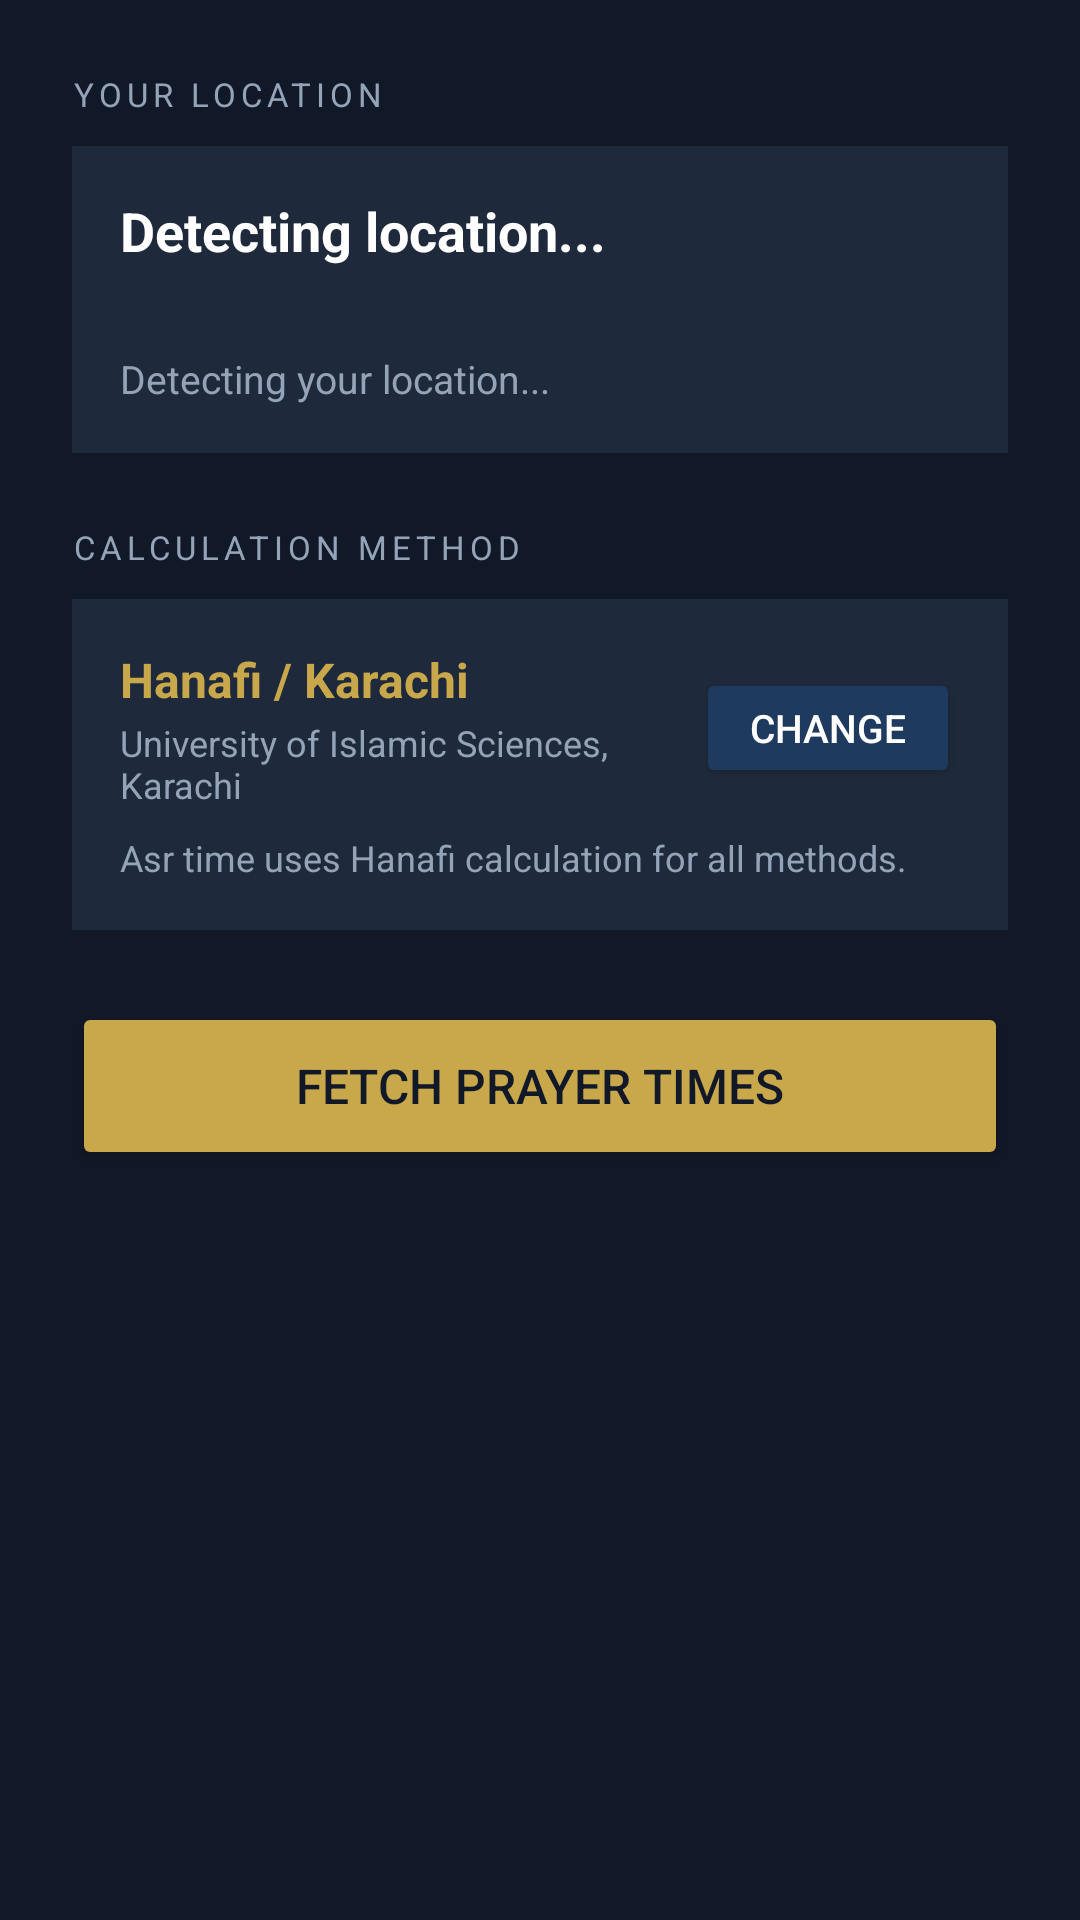

Reconstruct the res/layout file that produces this screen, plus the resources it refers to.
<!-- AndroidManifest.xml: application theme Theme.NamaazAlarm -->
<!-- res/layout/activity_fetch_timetable.xml -->
<?xml version="1.0" encoding="utf-8"?>
<ScrollView
    xmlns:android="http://schemas.android.com/apk/res/android"
    android:layout_width="match_parent"
    android:layout_height="match_parent"
    android:background="@color/bg_dark">

    <LinearLayout
        android:layout_width="match_parent"
        android:layout_height="wrap_content"
        android:orientation="vertical"
        android:padding="24dp">

        
        <TextView
            android:layout_width="match_parent"
            android:layout_height="wrap_content"
            android:text="YOUR LOCATION"
            android:textColor="@color/text_label"
            android:textSize="11sp"
            android:letterSpacing="0.15"
            android:paddingBottom="10dp"/>

        <LinearLayout
            android:layout_width="match_parent"
            android:layout_height="wrap_content"
            android:orientation="vertical"
            android:background="@color/card_bg"
            android:padding="16dp"
            android:layout_marginBottom="24dp">

            <ProgressBar
                android:id="@+id/progressBar"
                android:layout_width="wrap_content"
                android:layout_height="wrap_content"
                android:layout_gravity="center"
                android:visibility="gone"/>

            <TextView
                android:id="@+id/tvLocationName"
                android:layout_width="match_parent"
                android:layout_height="wrap_content"
                android:text="Detecting location..."
                android:textColor="@color/white"
                android:textSize="18sp"
                android:textStyle="bold"
                android:paddingBottom="4dp"/>

            <TextView
                android:id="@+id/tvCoords"
                android:layout_width="match_parent"
                android:layout_height="wrap_content"
                android:text=""
                android:textColor="@color/text_label"
                android:textSize="12sp"
                android:paddingBottom="8dp"/>

            <TextView
                android:id="@+id/tvStatus"
                android:layout_width="match_parent"
                android:layout_height="wrap_content"
                android:text="Detecting your location..."
                android:textColor="@color/text_label"
                android:textSize="13sp"
                android:lineSpacingExtra="3dp"/>
        </LinearLayout>

        
        <TextView
            android:layout_width="match_parent"
            android:layout_height="wrap_content"
            android:text="CALCULATION METHOD"
            android:textColor="@color/text_label"
            android:textSize="11sp"
            android:letterSpacing="0.15"
            android:paddingBottom="10dp"/>

        <LinearLayout
            android:layout_width="match_parent"
            android:layout_height="wrap_content"
            android:orientation="vertical"
            android:background="@color/card_bg"
            android:padding="16dp"
            android:layout_marginBottom="24dp">

            <LinearLayout
                android:layout_width="match_parent"
                android:layout_height="wrap_content"
                android:orientation="horizontal"
                android:gravity="center_vertical"
                android:paddingBottom="8dp">

                <LinearLayout
                    android:layout_width="0dp"
                    android:layout_height="wrap_content"
                    android:layout_weight="1"
                    android:orientation="vertical">

                    <TextView
                        android:id="@+id/tvSelectedMethod"
                        android:layout_width="wrap_content"
                        android:layout_height="wrap_content"
                        android:text="Hanafi / Karachi"
                        android:textColor="@color/gold"
                        android:textSize="16sp"
                        android:textStyle="bold"/>

                    <TextView
                        android:id="@+id/tvMethodDesc"
                        android:layout_width="wrap_content"
                        android:layout_height="wrap_content"
                        android:text="University of Islamic Sciences, Karachi"
                        android:textColor="@color/text_label"
                        android:textSize="12sp"
                        android:paddingTop="2dp"/>
                </LinearLayout>

                <Button
                    android:id="@+id/btnChangeMethod"
                    android:layout_width="wrap_content"
                    android:layout_height="40dp"
                    android:text="Change"
                    android:textSize="13sp"
                    android:backgroundTint="@color/navy"
                    android:textColor="@color/white"/>
            </LinearLayout>

            <TextView
                android:layout_width="match_parent"
                android:layout_height="wrap_content"
                android:text="Asr time uses Hanafi calculation for all methods."
                android:textColor="@color/text_label"
                android:textSize="12sp"
                android:lineSpacingExtra="2dp"/>
        </LinearLayout>

        
        <Button
            android:id="@+id/btnFetch"
            android:layout_width="match_parent"
            android:layout_height="56dp"
            android:text="Fetch Prayer Times"
            android:textSize="16sp"
            android:backgroundTint="@color/gold"
            android:textColor="@color/bg_dark"/>

    </LinearLayout>
</ScrollView>
<!-- resources referenced by this layout -->
<resources>
  <color name="bg_dark">#111827</color>
  <color name="card_bg">#1E2A3B</color>
  <color name="gold">#C9A84C</color>
  <color name="navy">#1E3A5F</color>
  <color name="text_label">#94A3B8</color>
  <color name="white">#FFFFFF</color>
  <style name="Theme.NamaazAlarm" parent="Theme.MaterialComponents.DayNight.DarkActionBar">
          <item name="colorPrimary">@color/gold</item>
          <item name="colorPrimaryVariant">@color/gold_dark</item>
          <item name="colorOnPrimary">@color/bg_dark</item>
          <item name="colorSecondary">@color/gold</item>
          <item name="colorOnSecondary">@color/bg_dark</item>
          <item name="android:windowBackground">@color/bg_dark</item>
          <item name="android:statusBarColor">@color/navy</item>
          <item name="android:navigationBarColor">@color/bg_dark</item>
      </style>
  <color name="gold_dark">#9B7D2E</color>
</resources>
